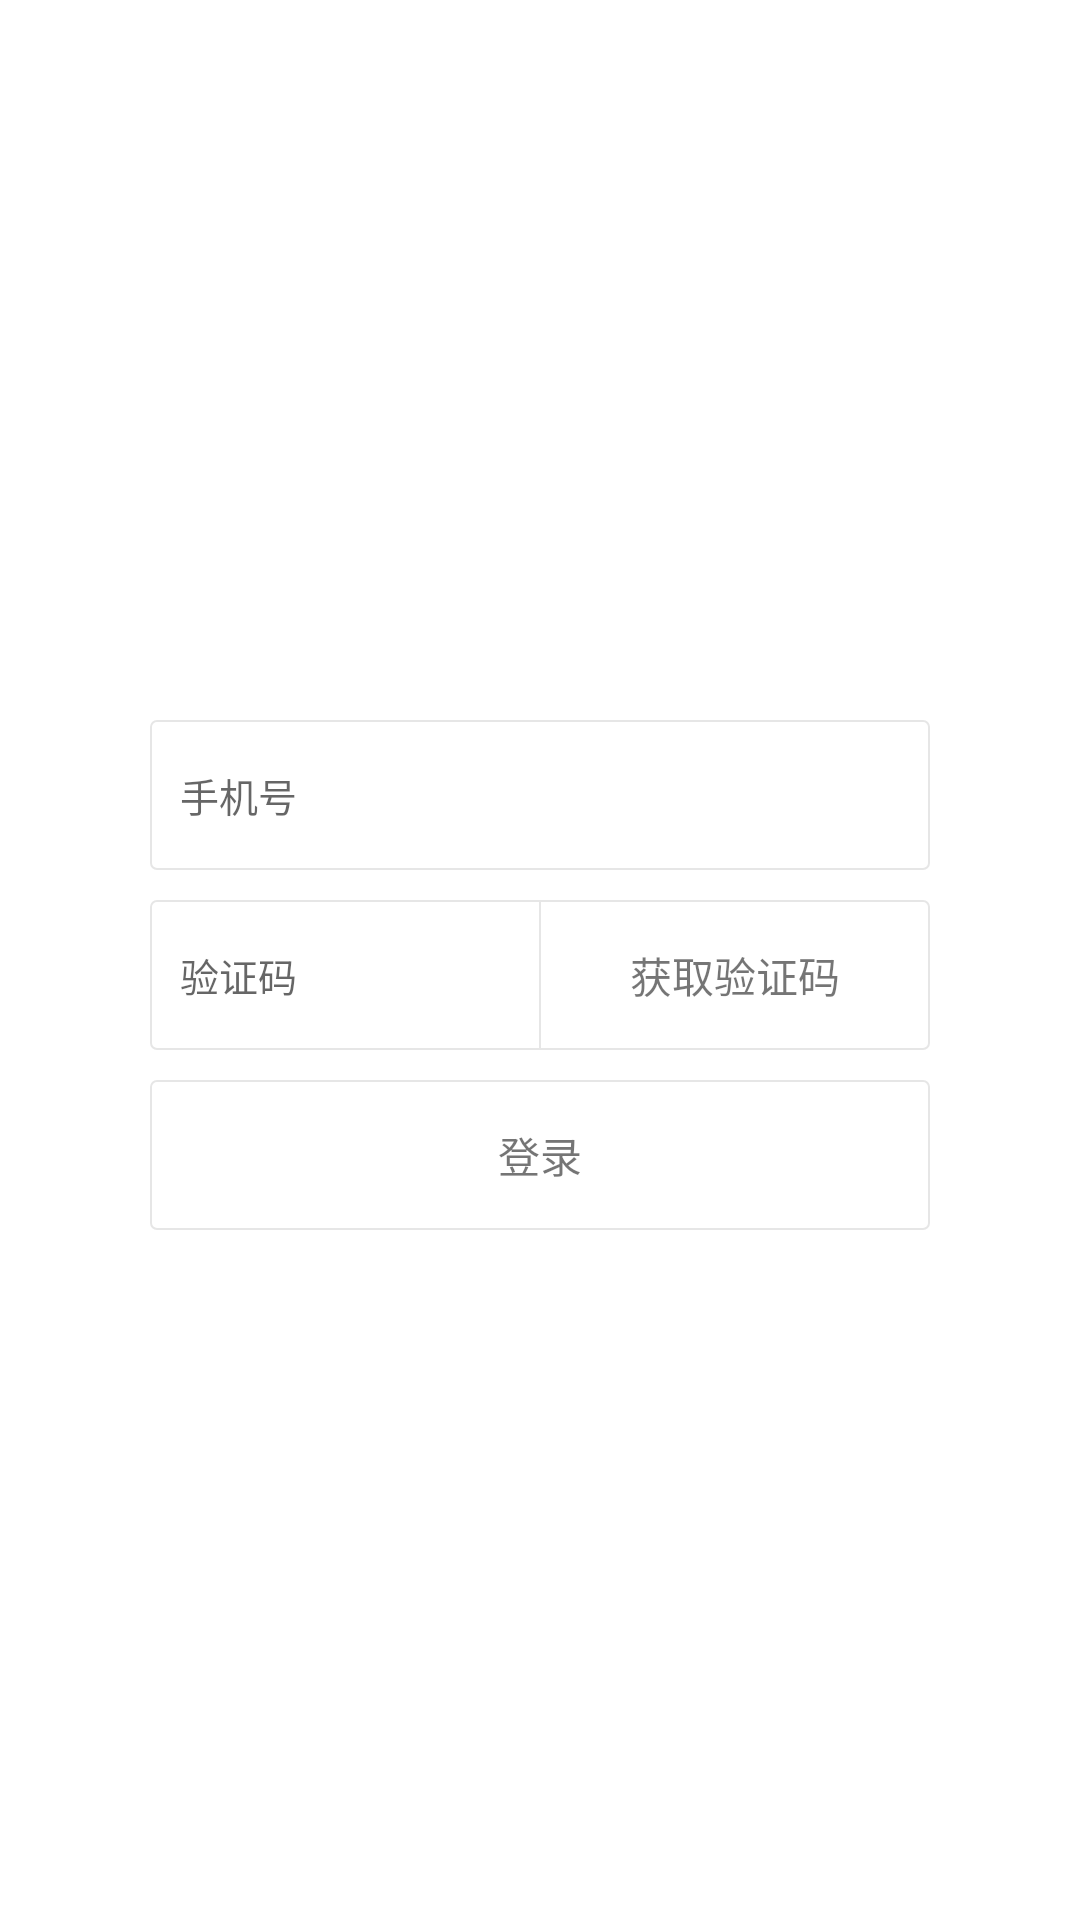

The Android layout XML behind this screen, and the referenced resources:
<!-- AndroidManifest.xml: application theme AppTheme -->
<!-- res/layout/activity_login.xml -->
<?xml version="1.0" encoding="utf-8"?>
<LinearLayout xmlns:android="http://schemas.android.com/apk/res/android"
    android:layout_width="match_parent"
    android:layout_height="match_parent"
    android:background="@color/white"
    android:gravity="center"
    android:orientation="vertical">

    <EditText
        android:id="@+id/number"
        style="@style/login_common"
        android:hint="@string/number_hint"
        android:inputType="number"
        android:padding="10dp"
        android:textSize="13sp" />

    <LinearLayout
        style="@style/login_common"
        android:orientation="horizontal">

        <EditText
            android:id="@+id/input_code"
            android:layout_width="0dp"
            android:layout_height="match_parent"
            android:layout_weight="1"
            android:background="@null"
            android:hint="@string/code_hint"
            android:inputType="number"
            android:padding="10dp"
            android:textSize="13sp" />

        <View
            android:layout_width="2px"
            android:layout_height="match_parent"
            android:background="@color/line_gray" />

        <TextView
            android:id="@+id/obtain_code"
            android:layout_width="0dp"
            android:layout_height="match_parent"
            android:layout_weight="1"
            android:gravity="center"
            android:text="@string/obtain_code" />
    </LinearLayout>

    <TextView
        android:id="@+id/login"
        style="@style/login_common"
        android:gravity="center"
        android:text="@string/login" />
</LinearLayout>
<!-- resources referenced by this layout -->
<resources>
  <color name="line_gray">#e6e6e6</color>
  <color name="white">#ffffff</color>
  <string name="code_hint">验证码</string>
  <string name="login">登录</string>
  <string name="number_hint">手机号</string>
  <string name="obtain_code">获取验证码</string>
  <style name="login_common">
          <item name="android:layout_width">match_parent</item>
          <item name="android:layout_height">50dp</item>
          <item name="android:layout_marginEnd">50dp</item>
          <item name="android:layout_marginStart">50dp</item>
          <item name="android:layout_marginTop">10dp</item>
          <item name="android:background">@drawable/input_bound</item>
      </style>
  <style name="AppTheme" parent="Theme.AppCompat.Light.NoActionBar">
          
          <item name="colorPrimary">@color/colorPrimary</item>
          <item name="colorPrimaryDark">@color/colorPrimaryDark</item>
          <item name="colorAccent">@color/colorAccent</item>
      </style>
  <!-- drawable input_bound (drawable) -->
  <?xml version="1.0" encoding="utf-8"?>
  <shape xmlns:android="http://schemas.android.com/apk/res/android">
      <solid android:color="@color/white" />
      <corners android:radius="2dp" />
      <stroke
          android:width="2px"
          android:color="@color/line_gray" />
  </shape>
  <color name="colorPrimary">#3F51B5</color>
  <color name="colorPrimaryDark">#303F9F</color>
  <color name="colorAccent">#FF4081</color>
</resources>
